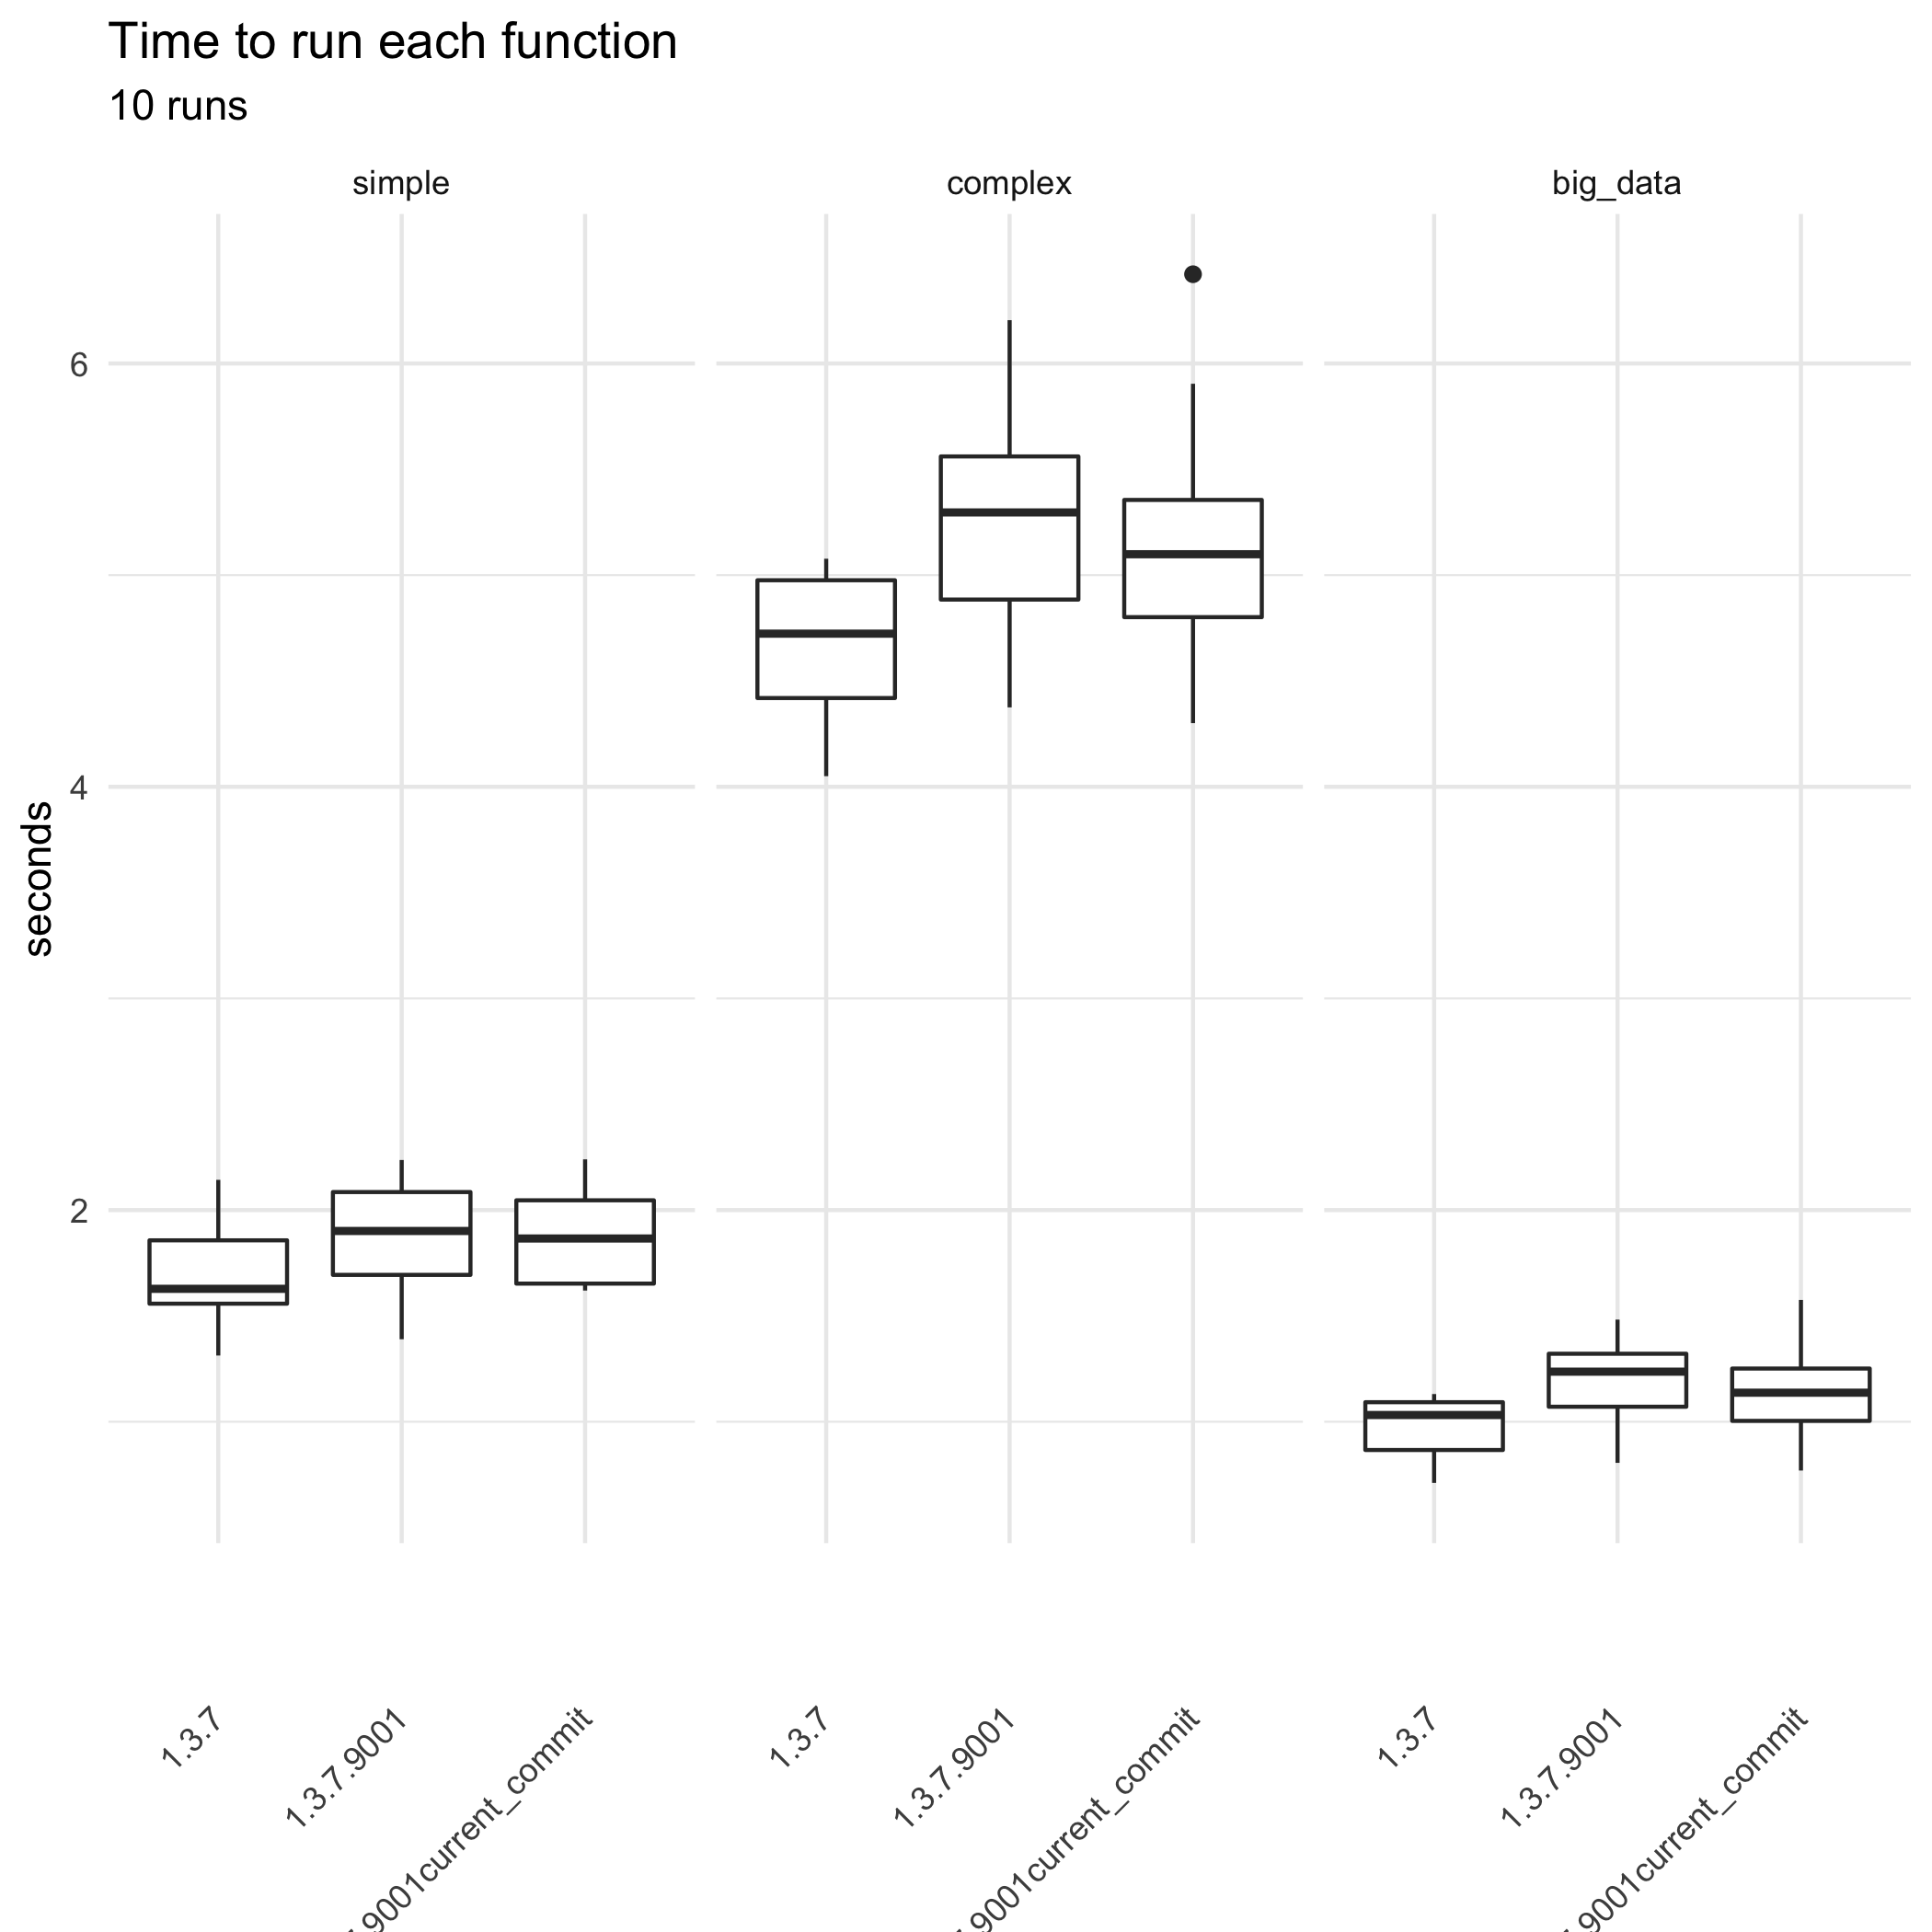

Data behind this chart, as committed beside it:
bm_gtsummary.expr; bm_gtsummary.time; gt_ver
big_data; 1036159231; 1.3.7
big_data; 752699595; 1.3.7
complex; 4050176649; 1.3.7
complex; 4261401212; 1.3.7
simple; 1540697683; 1.3.7
complex; 5077553666; 1.3.7
simple; 1739292512; 1.3.7
simple; 1638373618; 1.3.7
simple; 1494681676; 1.3.7
simple; 1608808294; 1.3.7
complex; 4365521163; 1.3.7
complex; 5050166691; 1.3.7
big_data; 1104661009; 1.3.7
big_data; 1130774459; 1.3.7
simple; 1617437521; 1.3.7
simple; 1959907092; 1.3.7
complex; 4917189865; 1.3.7
big_data; 1054746345; 1.3.7
complex; 4702093724; 1.3.7
simple; 1312810722; 1.3.7
simple; 1896247994; 1.3.7
big_data; 1027224746; 1.3.7
simple; 2142848767; 1.3.7
complex; 4995502788; 1.3.7
big_data; 965971684; 1.3.7
complex; 4580776418; 1.3.7
big_data; 1126734042; 1.3.7
complex; 4744971056; 1.3.7
big_data; 710930616; 1.3.7
big_data; 833147071; 1.3.7
big_data; 1482515869; 1.3.7.9001
complex; 5174276171; 1.3.7.9001
simple; 2120497198; 1.3.7.9001
complex; 5139828059; 1.3.7.9001
complex; 5534914092; 1.3.7.9001
big_data; 1213546668; 1.3.7.9001
big_data; 1088010502; 1.3.7.9001
simple; 2114966954; 1.3.7.9001
big_data; 1329422901; 1.3.7.9001
simple; 1827199310; 1.3.7.9001
big_data; 1259375032; 1.3.7.9001
big_data; 1296467666; 1.3.7.9001
simple; 1537612424; 1.3.7.9001
complex; 5418226300; 1.3.7.9001
big_data; 916178983; 1.3.7.9001
simple; 1649432002; 1.3.7.9001
complex; 4453734492; 1.3.7.9001
complex; 4375216744; 1.3.7.9001
complex; 4799567709; 1.3.7.9001
complex; 5626934998; 1.3.7.9001
simple; 1941766984; 1.3.7.9001
big_data; 1377457106; 1.3.7.9001
simple; 1860738663; 1.3.7.9001
simple; 1995701193; 1.3.7.9001
big_data; 1065081460; 1.3.7.9001
complex; 6204773129; 1.3.7.9001
simple; 1389681203; 1.3.7.9001
complex; 5569551272; 1.3.7.9001
big_data; 805658054; 1.3.7.9001
simple; 2236622369; 1.3.7.9001
... 30 more rows
